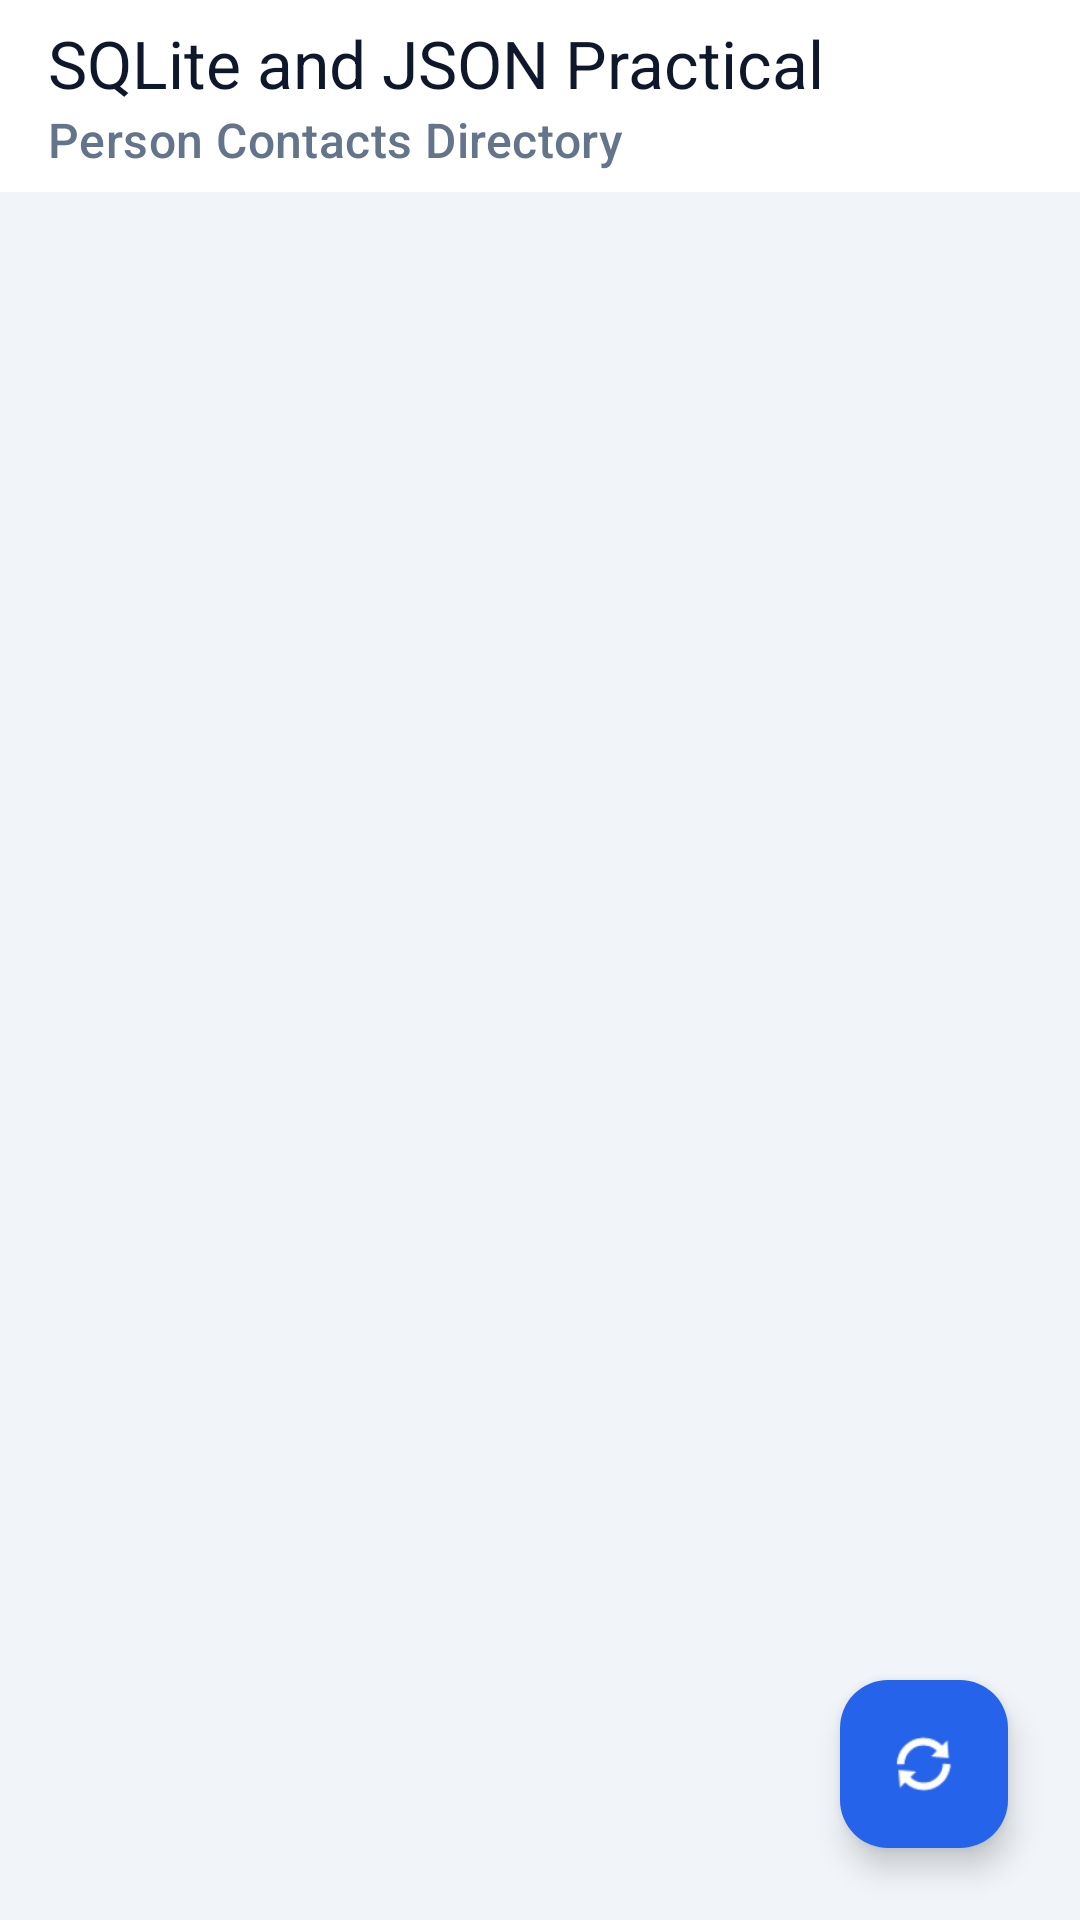

This screen was rendered from an Android layout file. Write that file and the resources it references.
<!-- AndroidManifest.xml: application theme Theme._25012012037_MAD_PRACTICAL7 -->
<!-- res/layout/activity_main.xml -->
<?xml version="1.0" encoding="utf-8"?>
<androidx.constraintlayout.widget.ConstraintLayout
    xmlns:android="http://schemas.android.com/apk/res/android"
    xmlns:app="http://schemas.android.com/apk/res-auto"
    xmlns:tools="http://schemas.android.com/tools"
    android:id="@+id/main"
    android:layout_width="match_parent"
    android:layout_height="match_parent"
    android:background="#F1F5F9"
    android:fitsSystemWindows="true"
    tools:context=".MainActivity">

    <com.google.android.material.appbar.MaterialToolbar
        android:id="@+id/toolbar"
        android:layout_width="0dp"
        android:layout_height="wrap_content"
        android:background="#FFFFFF"
        android:elevation="4dp"
        app:title="SQLite and JSON Practical"
        app:titleTextColor="#0F172A"
        app:subtitle="Person Contacts Directory"
        app:subtitleTextColor="#64748B"
        app:layout_constraintEnd_toEndOf="parent"
        app:layout_constraintStart_toStartOf="parent"
        app:layout_constraintTop_toTopOf="parent" />

    <androidx.recyclerview.widget.RecyclerView
        android:id="@+id/recyclerView"
        android:layout_width="0dp"
        android:layout_height="0dp"
        android:clipToPadding="false"
        android:paddingTop="8dp"
        android:paddingBottom="88dp"
        app:layout_constraintBottom_toBottomOf="parent"
        app:layout_constraintEnd_toEndOf="parent"
        app:layout_constraintStart_toStartOf="parent"
        app:layout_constraintTop_toBottomOf="@id/toolbar"
        tools:listitem="@layout/singleitem" />

    <LinearLayout
        android:id="@+id/emptyView"
        android:layout_width="wrap_content"
        android:layout_height="wrap_content"
        android:gravity="center"
        android:orientation="vertical"
        android:padding="32dp"
        android:visibility="gone"
        app:layout_constraintBottom_toBottomOf="parent"
        app:layout_constraintEnd_toEndOf="parent"
        app:layout_constraintStart_toStartOf="parent"
        app:layout_constraintTop_toBottomOf="@id/toolbar">

        <ImageView
            android:layout_width="64dp"
            android:layout_height="64dp"
            android:alpha="0.4"
            android:contentDescription="Empty List"
            android:src="@drawable/ic_person" />

        <TextView
            android:layout_width="wrap_content"
            android:layout_height="wrap_content"
            android:layout_marginTop="16dp"
            android:text="No Contacts in Database"
            android:textColor="#334155"
            android:textSize="18sp"
            android:textStyle="bold" />

        <TextView
            android:layout_width="wrap_content"
            android:layout_height="wrap_content"
            android:layout_marginTop="8dp"
            android:gravity="center"
            android:text="Tap the sync button below to fetch person data from the JSON API."
            android:textColor="#64748B"
            android:textSize="14sp" />
    </LinearLayout>

    <ProgressBar
        android:id="@+id/progressBar"
        android:layout_width="wrap_content"
        android:layout_height="wrap_content"
        android:visibility="gone"
        app:layout_constraintBottom_toBottomOf="parent"
        app:layout_constraintEnd_toEndOf="parent"
        app:layout_constraintStart_toStartOf="parent"
        app:layout_constraintTop_toBottomOf="@id/toolbar" />

    <com.google.android.material.floatingactionbutton.FloatingActionButton
        android:id="@+id/fabRefresh"
        android:layout_width="wrap_content"
        android:layout_height="wrap_content"
        android:layout_margin="24dp"
        android:contentDescription="Refresh and Download from API"
        android:src="@android:drawable/ic_popup_sync"
        app:backgroundTint="#2563EB"
        app:elevation="6dp"
        app:layout_constraintBottom_toBottomOf="parent"
        app:layout_constraintEnd_toEndOf="parent"
        app:rippleColor="#80FFFFFF"
        app:tint="@android:color/white" />

</androidx.constraintlayout.widget.ConstraintLayout>
<!-- res/layout/singleitem.xml (included above) -->
<?xml version="1.0" encoding="utf-8"?>
<com.google.android.material.card.MaterialCardView
    xmlns:android="http://schemas.android.com/apk/res/android"
    xmlns:app="http://schemas.android.com/apk/res-auto"
    xmlns:tools="http://schemas.android.com/tools"
    android:id="@+id/cardView"
    android:layout_width="match_parent"
    android:layout_height="wrap_content"
    android:layout_marginHorizontal="12dp"
    android:layout_marginVertical="6dp"
    android:clickable="true"
    android:focusable="true"
    android:foreground="?attr/selectableItemBackground"
    app:cardBackgroundColor="#F8FAFC"
    app:cardCornerRadius="16dp"
    app:cardElevation="2dp"
    app:strokeColor="#E2E8F0"
    app:strokeWidth="1dp"
    tools:ignore="HardcodedText">

    <androidx.constraintlayout.widget.ConstraintLayout
        android:layout_width="match_parent"
        android:layout_height="wrap_content"
        android:padding="16dp">

        <ImageView
            android:id="@+id/avatar"
            android:layout_width="52dp"
            android:layout_height="52dp"
            android:background="@drawable/circle_bg_grey"
            android:contentDescription="Contact Avatar"
            android:padding="10dp"
            android:scaleType="fitCenter"
            android:src="@drawable/ic_person"
            app:layout_constraintBottom_toBottomOf="parent"
            app:layout_constraintStart_toStartOf="parent"
            app:layout_constraintTop_toTopOf="parent" />

        <TextView
            android:id="@+id/nameText"
            android:layout_width="0dp"
            android:layout_height="wrap_content"
            android:layout_marginStart="14dp"
            android:layout_marginEnd="8dp"
            android:ellipsize="end"
            android:maxLines="1"
            android:text="Name"
            android:textColor="#0F172A"
            android:textSize="17sp"
            android:textStyle="bold"
            app:layout_constraintEnd_toStartOf="@id/buttonMap"
            app:layout_constraintStart_toEndOf="@id/avatar"
            app:layout_constraintTop_toTopOf="parent"
            tools:text="Yesenia Yang" />

        <TextView
            android:id="@+id/phoneText"
            android:layout_width="0dp"
            android:layout_height="wrap_content"
            android:layout_marginTop="2dp"
            android:layout_marginEnd="8dp"
            android:ellipsize="end"
            android:maxLines="1"
            android:text="Phone"
            android:textColor="#475569"
            android:textSize="13sp"
            app:layout_constraintEnd_toStartOf="@id/buttonMap"
            app:layout_constraintStart_toStartOf="@id/nameText"
            app:layout_constraintTop_toBottomOf="@id/nameText"
            tools:text="+91 79833 85148" />

        <TextView
            android:id="@+id/emailText"
            android:layout_width="0dp"
            android:layout_height="wrap_content"
            android:layout_marginTop="2dp"
            android:layout_marginEnd="8dp"
            android:ellipsize="end"
            android:maxLines="1"
            android:text="Email"
            android:textColor="#64748B"
            android:textSize="13sp"
            app:layout_constraintEnd_toStartOf="@id/buttonMap"
            app:layout_constraintStart_toStartOf="@id/nameText"
            app:layout_constraintTop_toBottomOf="@id/phoneText"
            tools:text="yesenia_yang@gnu.ac.in" />

        <TextView
            android:id="@+id/addressText"
            android:layout_width="0dp"
            android:layout_height="wrap_content"
            android:layout_marginTop="2dp"
            android:layout_marginEnd="8dp"
            android:ellipsize="end"
            android:maxLines="2"
            android:text="Address"
            android:textColor="#94A3B8"
            android:textSize="12sp"
            app:layout_constraintBottom_toBottomOf="parent"
            app:layout_constraintEnd_toStartOf="@id/buttonMap"
            app:layout_constraintStart_toStartOf="@id/nameText"
            app:layout_constraintTop_toBottomOf="@id/emailText"
            tools:text="16 Sackett Street, Courtland, Michigan" />

        <ImageButton
            android:id="@+id/buttonMap"
            android:layout_width="40dp"
            android:layout_height="40dp"
            android:layout_marginEnd="8dp"
            android:background="@drawable/ripple_circle_blue"
            android:contentDescription="View Location on Map"
            android:elevation="2dp"
            android:padding="9dp"
            android:scaleType="fitCenter"
            android:src="@drawable/baseline_map_24"
            app:layout_constraintBottom_toBottomOf="parent"
            app:layout_constraintEnd_toStartOf="@id/deleteBtn"
            app:layout_constraintTop_toTopOf="parent"
            tools:ignore="TouchTargetSizeCheck" />

        <ImageButton
            android:id="@+id/deleteBtn"
            android:layout_width="40dp"
            android:layout_height="40dp"
            android:background="@drawable/ripple_circle_pink"
            android:contentDescription="Delete Contact"
            android:elevation="2dp"
            android:padding="9dp"
            android:scaleType="fitCenter"
            android:src="@drawable/baseline_delete_24"
            app:layout_constraintBottom_toBottomOf="parent"
            app:layout_constraintEnd_toEndOf="parent"
            app:layout_constraintTop_toTopOf="parent"
            tools:ignore="TouchTargetSizeCheck" />

    </androidx.constraintlayout.widget.ConstraintLayout>

</com.google.android.material.card.MaterialCardView>
<!-- resources referenced by this layout -->
<resources>
  <!-- drawable circle_bg_grey (drawable) -->
  <?xml version="1.0" encoding="utf-8"?>
  <shape xmlns:android="http://schemas.android.com/apk/res/android"
      android:shape="oval">
      <solid android:color="#E0E7FF" />
      <stroke
          android:width="1.5dp"
          android:color="#C7D2FE" />
  </shape>
  <!-- drawable ripple_circle_pink (drawable) -->
  <?xml version="1.0" encoding="utf-8"?>
  <ripple xmlns:android="http://schemas.android.com/apk/res/android"
      android:color="#80FFFFFF">
      <item>
          <shape android:shape="oval">
              <solid android:color="#E11D48" />
          </shape>
      </item>
  </ripple>
  <style name="Theme._25012012037_MAD_PRACTICAL7" parent="Base.Theme._25012012037_MAD_PRACTICAL7" />
  <style name="Base.Theme._25012012037_MAD_PRACTICAL7" parent="Theme.Material3.DayNight.NoActionBar">
          
          
      </style>
</resources>
